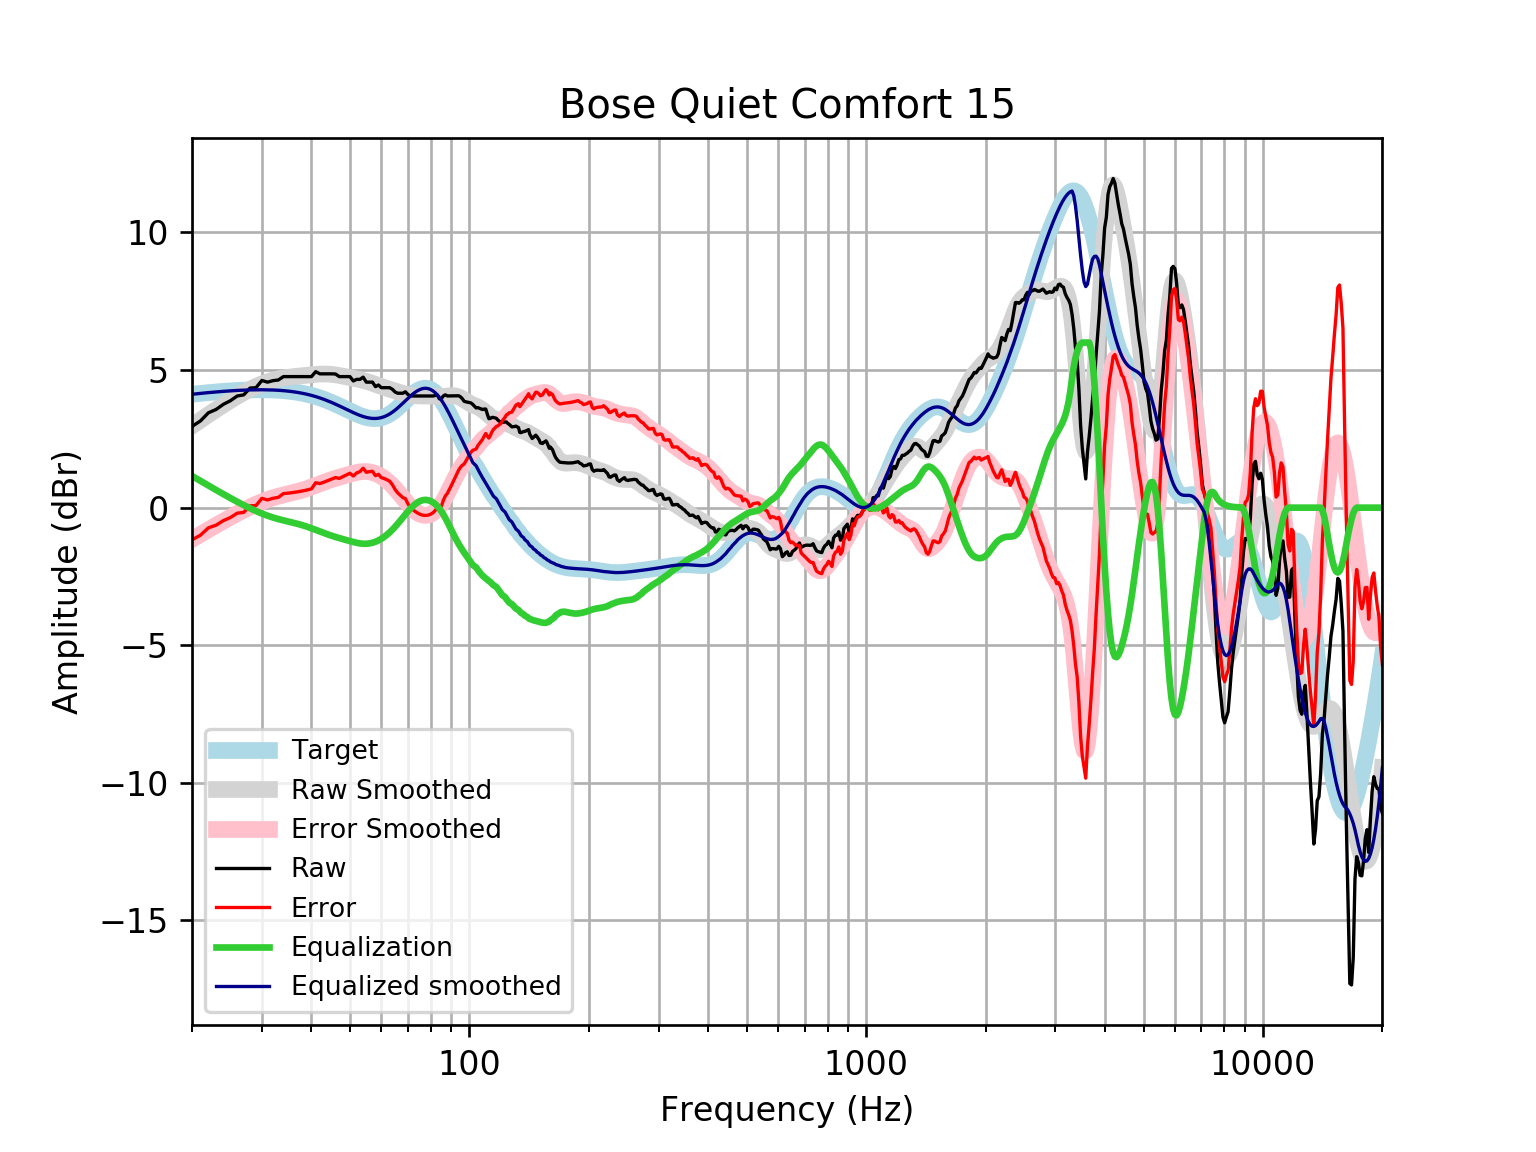

Values plotted in this chart, from the file beside it:
frequency, raw, error, smoothed, error_smoothed, equalization, equalized_raw, equalized_smoothed, target
20, 2.952, -1.169, 2.97, -1.151, 1.151, 4.103, 4.121, 4.121
21, 3.15, -1.003, 3.18, -0.9721, 0.9721, 4.122, 4.152, 4.152
22, 3.448, -0.7325, 3.378, -0.8023, 0.8023, 4.25, 4.18, 4.18
23, 3.568, -0.6376, 3.564, -0.6417, 0.6417, 4.209, 4.205, 4.205
24, 3.756, -0.4704, 3.736, -0.4904, 0.4904, 4.247, 4.227, 4.227
25, 3.886, -0.359, 3.897, -0.3478, 0.3478, 4.234, 4.245, 4.245
26, 4.058, -0.2013, 4.045, -0.2146, 0.2146, 4.273, 4.259, 4.259
27, 4.098, -0.1723, 4.18, -0.091, 0.091, 4.189, 4.271, 4.271
28, 4.344, 0.06574, 4.301, 0.02215, -0.02215, 4.322, 4.279, 4.278
29, 4.36, 0.0769, 4.407, 0.1241, -0.1241, 4.236, 4.283, 4.283
30, 4.621, 0.3374, 4.498, 0.2141, -0.2141, 4.407, 4.284, 4.284
31, 4.561, 0.2797, 4.573, 0.2921, -0.2921, 4.269, 4.281, 4.281
32, 4.615, 0.3397, 4.634, 0.3586, -0.3586, 4.256, 4.275, 4.275
33, 4.639, 0.3736, 4.68, 0.415, -0.415, 4.224, 4.265, 4.265
34, 4.762, 0.5109, 4.715, 0.4636, -0.4636, 4.298, 4.251, 4.251
35, 4.762, 0.5287, 4.741, 0.5075, -0.5075, 4.254, 4.233, 4.233
36, 4.762, 0.5506, 4.761, 0.5499, -0.5499, 4.212, 4.211, 4.211
37, 4.762, 0.5768, 4.779, 0.5938, -0.5938, 4.168, 4.185, 4.185
38, 4.762, 0.6073, 4.795, 0.6413, -0.6413, 4.121, 4.154, 4.155
39, 4.762, 0.6422, 4.812, 0.6933, -0.6933, 4.069, 4.119, 4.12
40, 4.762, 0.6816, 4.829, 0.7493, -0.7493, 4.013, 4.079, 4.08
41, 4.942, 0.9054, 4.843, 0.8077, -0.8077, 4.134, 4.035, 4.037
42, 4.863, 0.8738, 4.853, 0.8662, -0.8662, 3.996, 3.987, 3.989
43, 4.863, 0.9256, 4.858, 0.9225, -0.9225, 3.94, 3.935, 3.937
44, 4.863, 0.9811, 4.855, 0.9749, -0.9749, 3.888, 3.88, 3.881
45, 4.863, 1.04, 4.844, 1.023, -1.023, 3.84, 3.821, 3.823
46, 4.856, 1.094, 4.826, 1.066, -1.066, 3.79, 3.76, 3.762
47, 4.762, 1.062, 4.804, 1.106, -1.106, 3.656, 3.698, 3.7
48, 4.762, 1.126, 4.779, 1.144, -1.144, 3.618, 3.635, 3.636
49, 4.762, 1.188, 4.753, 1.181, -1.181, 3.581, 3.572, 3.574
50, 4.762, 1.25, 4.728, 1.216, -1.216, 3.546, 3.512, 3.512
51, 4.604, 1.15, 4.703, 1.249, -1.249, 3.354, 3.454, 3.454
52, 4.661, 1.262, 4.678, 1.278, -1.278, 3.383, 3.4, 3.4
53, 4.661, 1.31, 4.652, 1.3, -1.3, 3.362, 3.352, 3.351
54, 4.742, 1.432, 4.623, 1.312, -1.312, 3.43, 3.311, 3.31
55, 4.561, 1.284, 4.591, 1.313, -1.313, 3.248, 3.279, 3.276
56, 4.561, 1.308, 4.556, 1.301, -1.301, 3.26, 3.255, 3.253
57, 4.561, 1.322, 4.519, 1.276, -1.276, 3.285, 3.242, 3.239
58, 4.397, 1.161, 4.48, 1.24, -1.24, 3.158, 3.24, 3.237
59, 4.457, 1.21, 4.441, 1.191, -1.191, 3.265, 3.25, 3.246
60, 4.36, 1.092, 4.404, 1.132, -1.132, 3.227, 3.272, 3.268
61, 4.36, 1.059, 4.368, 1.063, -1.063, 3.297, 3.305, 3.301
62, 4.36, 1.014, 4.334, 0.9838, -0.9838, 3.376, 3.35, 3.346
63, 4.36, 0.9577, 4.301, 0.8953, -0.8953, 3.464, 3.406, 3.402
64, 4.299, 0.8318, 4.269, 0.7983, -0.7983, 3.501, 3.471, 3.468
65, 4.201, 0.659, 4.239, 0.6939, -0.6939, 3.507, 3.545, 3.542
66, 4.159, 0.5364, 4.209, 0.5842, -0.5842, 3.574, 3.625, 3.622
67, 4.159, 0.451, 4.18, 0.4713, -0.4713, 3.687, 3.709, 3.707
68, 4.159, 0.363, 4.154, 0.3577, -0.3577, 3.801, 3.796, 3.796
69, 4.21, 0.3263, 4.13, 0.2461, -0.2461, 3.964, 3.884, 3.884
70, 4.113, 0.1425, 4.109, 0.1394, -0.1394, 3.973, 3.97, 3.97
71, 4.058, 0.005459, 4.091, 0.04019, -0.04019, 4.018, 4.051, 4.053
72, 4.058, -0.07015, 4.077, -0.0489, 0.0489, 4.107, 4.126, 4.128
73, 4.058, -0.1371, 4.066, -0.1255, 0.1255, 4.184, 4.192, 4.195
74, 4.058, -0.1934, 4.06, -0.1879, 0.1879, 4.246, 4.248, 4.251
75, 4.058, -0.2373, 4.057, -0.2347, 0.2347, 4.293, 4.291, 4.295
76, 4.058, -0.2675, 4.056, -0.2655, 0.2655, 4.323, 4.321, 4.325
77, 4.058, -0.2828, 4.056, -0.2803, 0.2803, 4.338, 4.336, 4.341
78, 4.058, -0.2825, 4.056, -0.2796, 0.2796, 4.338, 4.336, 4.34
79, 4.058, -0.2662, 4.056, -0.2642, 0.2642, 4.322, 4.32, 4.324
... 553 more rows
